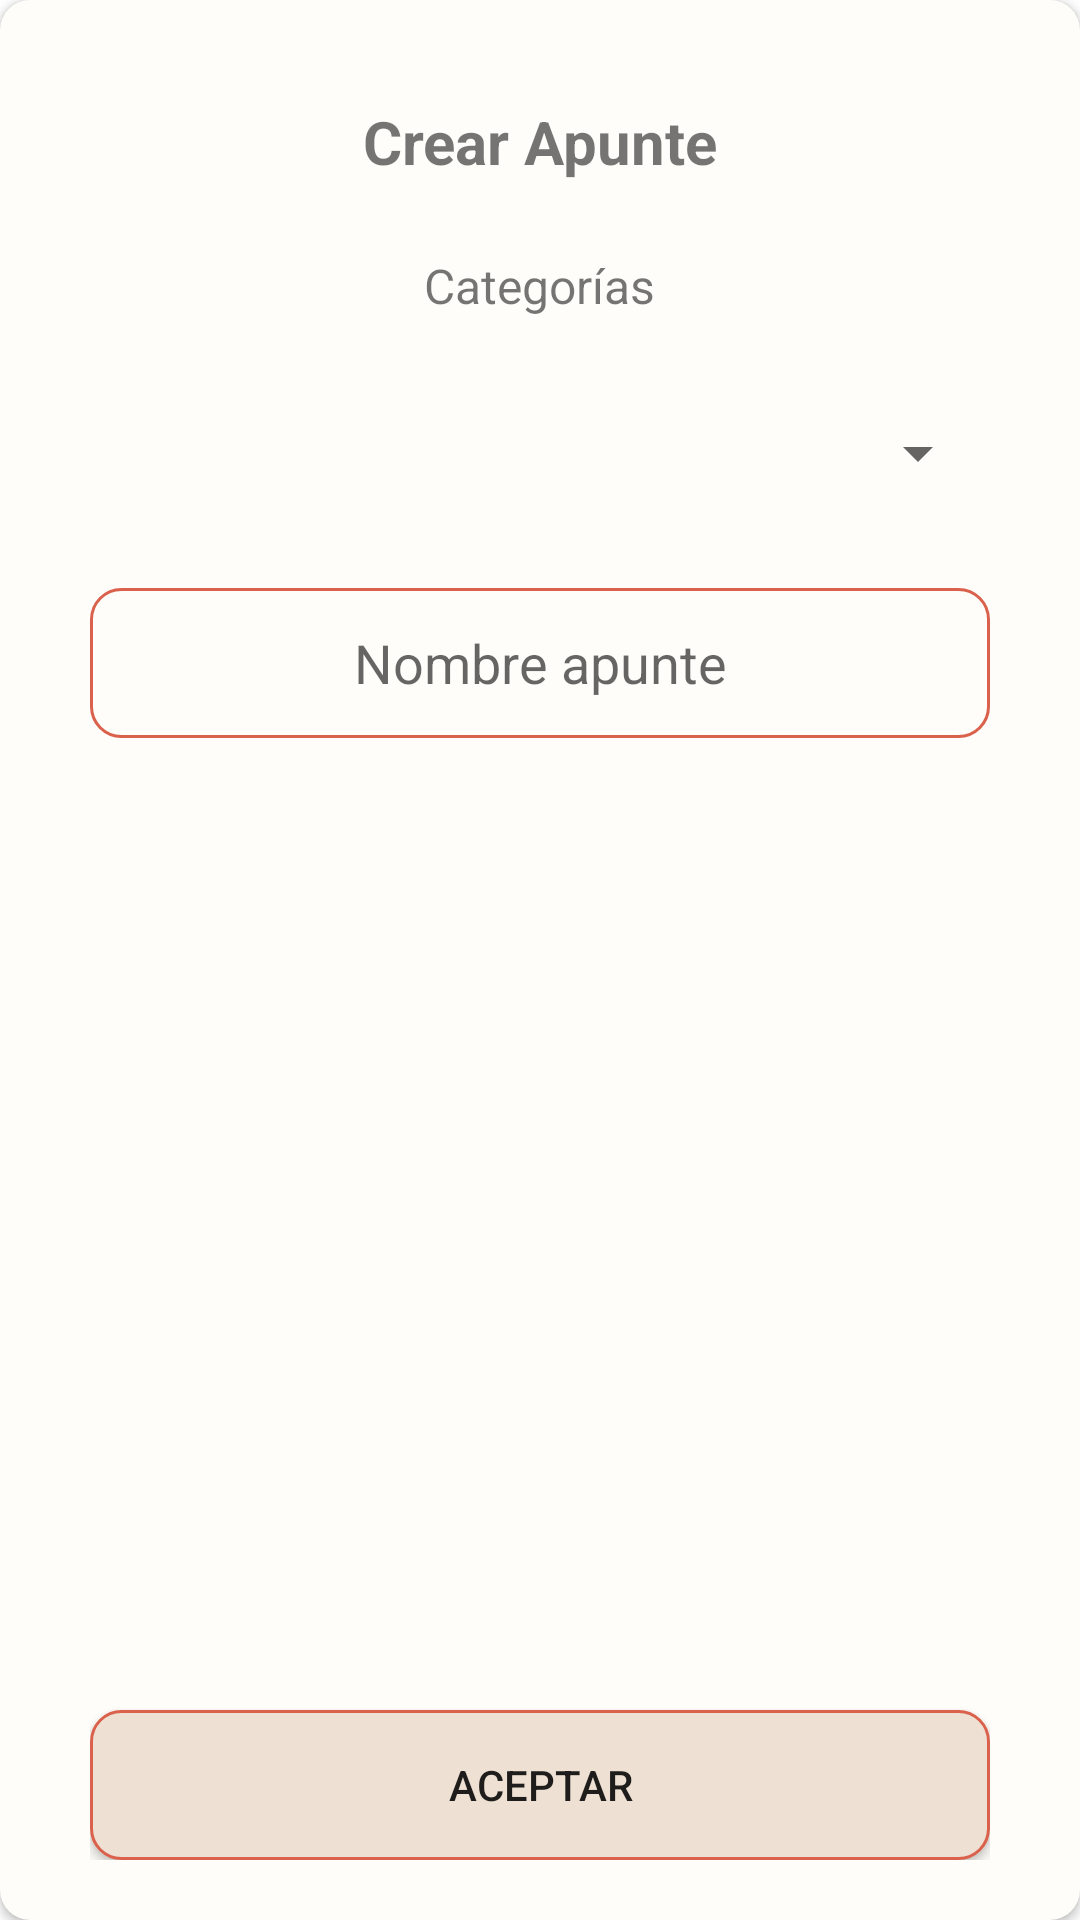

The Android layout XML behind this screen, and the referenced resources:
<!-- AndroidManifest.xml: application theme Theme.ApuntesFotograficos -->
<!-- res/layout/dialog_create_note.xml -->
<androidx.cardview.widget.CardView xmlns:android="http://schemas.android.com/apk/res/android"
    xmlns:app="http://schemas.android.com/apk/res-auto"
    android:id="@+id/main_card_dialog"
    app:cardCornerRadius="10dp"
    android:layout_gravity="center"
    android:backgroundTint="#FEFDF9"
    android:layout_width="292dp"
    android:layout_height="292dp">
    <LinearLayout
        android:orientation="vertical"
        android:layout_marginHorizontal="30dp"
        android:layout_marginVertical="20dp"
        android:layout_width="match_parent"
        android:layout_height="match_parent">
        <TextView
            android:layout_weight="0.1"
            android:text="@string/create_note"
            style="@style/title_style"
            android:gravity="center"
            android:layout_width="match_parent"
            android:layout_height="wrap_content"/>
        <LinearLayout
            android:layout_weight="1"
            android:orientation="vertical"
            android:layout_width="match_parent"
            android:layout_height="wrap_content">
            <Space
                android:layout_width="0dp"
                android:layout_height="10dp"/>
            <TextView
                android:text="@string/category"
                style="@style/subtitle_style"
                android:layout_gravity="center"
                android:gravity="center_horizontal"
                android:layout_width="wrap_content"
                android:layout_height="wrap_content"/>
            <Space
                android:layout_width="0dp"
                android:layout_height="20dp"/>
            <Spinner
                android:id="@+id/spinner_category"
                android:layout_width="match_parent"
                android:layout_height="50dp"/>
            <Space
                android:layout_width="0dp"
                android:layout_height="20dp"/>
            <EditText
                android:id="@+id/et_name_note"
                android:layout_gravity="center"
                android:inputType="textCapSentences"
                style="@style/et_style_dialog"
                android:hint="Nombre apunte"
                android:textAlignment="center"
                android:layout_width="match_parent"
                android:layout_height="50dp"/>
            <Space
                android:layout_width="0dp"
                android:layout_height="50dp"/>
        </LinearLayout>

        <Button
            android:id="@+id/btn_dialog_ok"
            style="@style/button_style"
            android:layout_gravity="center_horizontal"
            android:text="@string/accept" />
    </LinearLayout>
</androidx.cardview.widget.CardView>
<!-- resources referenced by this layout -->
<resources>
  <!-- drawable trash: png bitmap (drawable, 989 bytes) -->
  <string name="accept">Aceptar</string>
  <string name="category">Categorías</string>
  <string name="create_note">Crear Apunte</string>
  <string name="delete">Eliminar</string>
  <style name="button_style">
          <item name="android:background">@drawable/background_et</item>
          <item name="android:layout_height">50dp</item>
          <item name="android:layout_width">match_parent</item>
      </style>
  <style name="et_style_dialog">
          <item name="android:background">@drawable/bg_et_dialog</item>
          <item name="android:layout_height">50dp</item>
          <item name="android:paddingEnd">10dp</item>
          <item name="android:paddingStart">10dp</item>
          <item name="theme">@style/Theme.ApuntesFotograficos</item>
      </style>
  <style name="subtitle_style">
          <item name="android:textSize">16sp</item>
          <item name="android:textStyle">normal</item>
      </style>
  <style name="title_style">
          <item name="android:textSize">20sp</item>
          <item name="android:textStyle">bold</item>
      </style>
  <style name="Theme.ApuntesFotograficos" parent="Theme.MaterialComponents.DayNight.NoActionBar">
          
          <item name="colorPrimary">@color/orage_m</item>
          <item name="colorPrimaryVariant">@color/orage_m</item>
          <item name="colorOnPrimary">@color/white</item>
          
          <item name="colorSecondary">@color/orage_m</item>
          <item name="colorSecondaryVariant">@color/orage_m</item>
          <item name="colorOnSecondary">@color/black</item>
          
          <item name="android:statusBarColor" tools:targetApi="l">?attr/colorPrimaryVariant</item>
          
      </style>
  <!-- drawable background_et (drawable) -->
  <?xml version="1.0" encoding="utf-8"?>
  <shape xmlns:android="http://schemas.android.com/apk/res/android">
      <solid android:color="@color/main_fg"/>
      <corners android:radius="10dp"/>
      <stroke android:width="1dp" android:color="@color/orage_m"/>
  </shape>
  <!-- drawable bg_et_dialog (drawable) -->
  <?xml version="1.0" encoding="utf-8"?>
  <shape xmlns:android="http://schemas.android.com/apk/res/android">
      <solid android:color="@color/white_m"/>
      <corners android:radius="10dp"/>
      <stroke android:width="1dp" android:color="@color/orage_m"/>
  </shape>
  <color name="orage_m">#DA614C</color>
  <color name="white">#FFFFFFFF</color>
  <color name="black">#FF000000</color>
  <color name="main_fg">#EEE0D3</color>
  <color name="white_m">#FEFDF9</color>
</resources>
